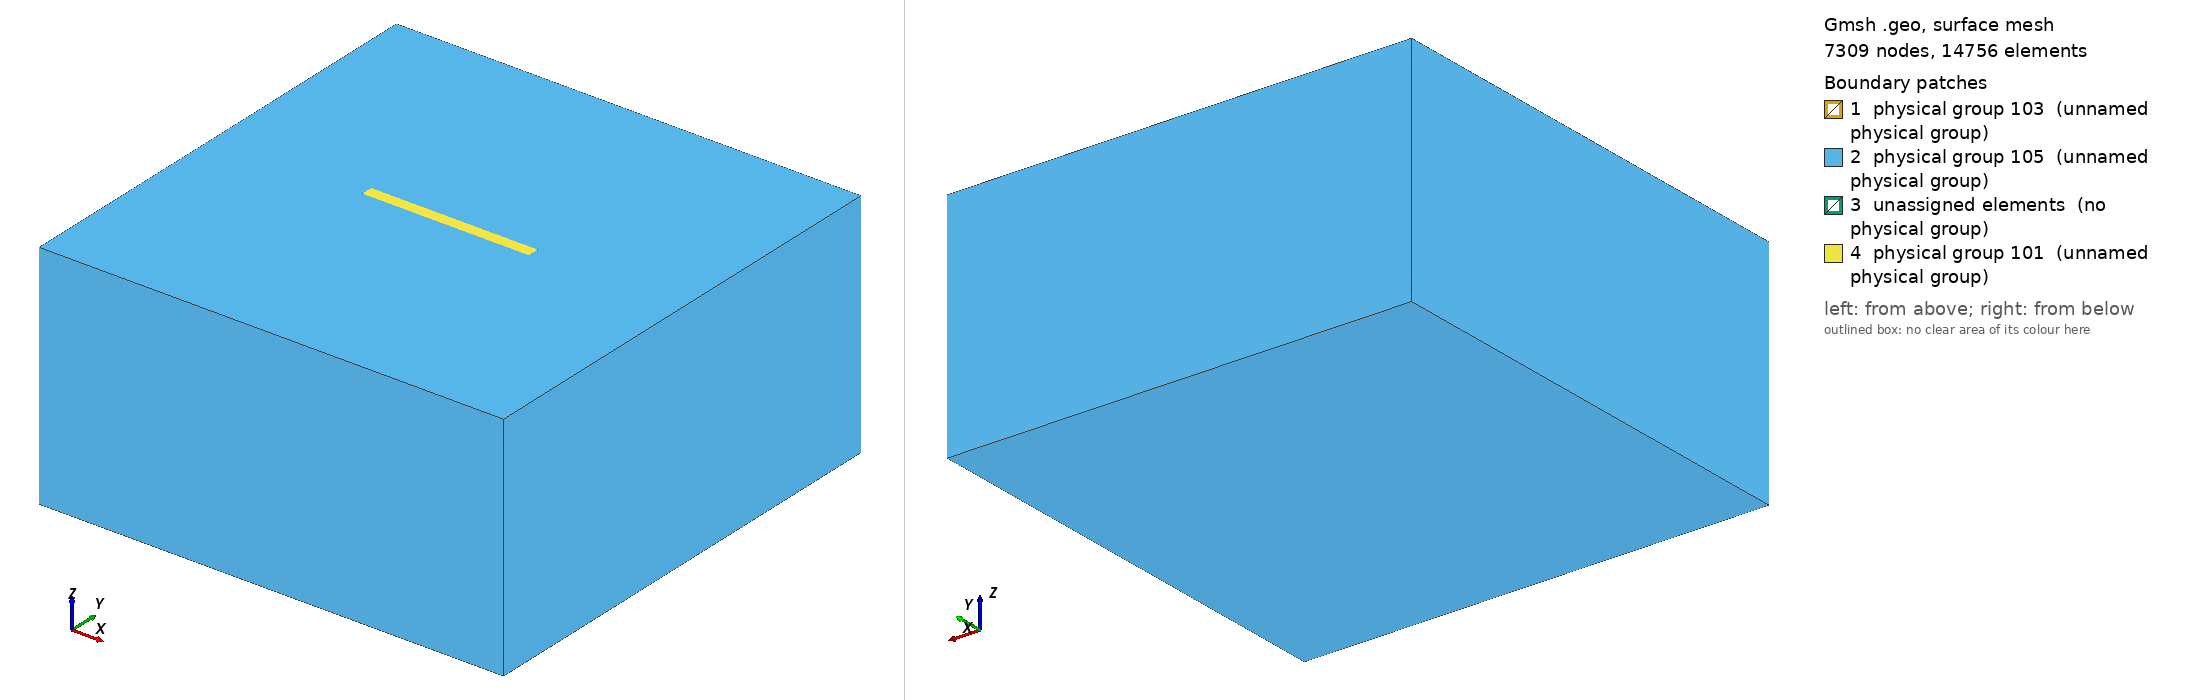

Gmsh geometry script, surface-meshed: 7309 nodes, 14756 surface elements. Boundary patches (legend numbers): 1 physical group 103 (unnamed physical group), 2 physical group 105 (unnamed physical group), 3 unassigned elements (no physical group), 4 physical group 101 (unnamed physical group). Left view from above one corner, right view from below the opposite corner. Legend entries are the model's physical surfaces; 'unassigned elements' are surfaces in no physical group. The drawing asked Gmsh for element sizes between 1% and 20% of the model's largest extent; the script's own settings can give other sizes.

=== tpv26_100m_nonlocal_occ.geo (drawn) ===
/**
 * Derived from tpv26_100m.geo: adds an embedded inner volume (geometric partition)
 * surrounding the vertical fault plane. Uses the OpenCASCADE kernel to ensure
 * the fault surface is properly integrated into the volume mesh.
 * The inner prism bounds:
 *   X in [-0.5*Fault_length - transition_length, 0.5*Fault_length + transition_length]
 *   Y in [-transition_length, +transition_length]
 *   Z in [0, -Fault_width - transition_length]
 * with transition_length = 2 km.
 */

SetFactory("OpenCASCADE"); // Required for Boolean operations

lc = 2e4;
lc_fault = 100; // fine size near fault

Fault_length = 40e3;
Fault_width = 20e3;
Fault_dip = 90*Pi/180.;
transition_length = 1.5e3; // 2 km halo around fault

// Nucleation in X,Z local coordinates
X_nucl = 0e3;
Width_nucl = 0.5*Fault_width;
R_nucl = 1e3;
lc_nucl = 100;

Xmax = 60e3;
Xmin = -Xmax;
Ymin = -Xmax +  0.5 * Fault_width  *Cos(Fault_dip);
Ymax =  Xmax + 0.5 * Fault_width  *Cos(Fault_dip);
Zmin = -Xmax; // large depth extent (negative)

// Inner prism around fault dimensions
X_inner_min = -0.5*Fault_length - transition_length;
X_inner_max =  0.5*Fault_length + transition_length;
Y_inner_min = -transition_length;
Y_inner_max =  transition_length;
Z_inner_top = 0;
Z_inner_bot = -Fault_width - transition_length;

// -------------------------------------------
// DEFINE ALL GEOMETRY USING OCC PRIMITIVES
// -------------------------------------------

// 1. Create outer and inner boxes (volumes 1 & 2 initially)
Box(1) = {Xmin, Ymin, Zmin, Xmax-Xmin, Ymax-Ymin, -Zmin};
Box(2) = {X_inner_min, Y_inner_min, Z_inner_bot,
                    X_inner_max-X_inner_min, Y_inner_max-Y_inner_min, Z_inner_top-Z_inner_bot};

// 2. Create fault plane and nucleation patch with high, non-conflicting surface tags
Rectangle(1000) = {-0.5*Fault_length, 0, 0, Fault_length, Fault_width};
Rotate{{1, 0, 0}, {0, 0, 0}, -Fault_dip} { Surface{1000}; }
Rectangle(1001) = {X_nucl-R_nucl, Width_nucl-R_nucl, 0, 2*R_nucl, 2*R_nucl};
Rotate{{1, 0, 0}, {0, 0, 0}, -Fault_dip} { Surface{1001}; }

// 3. Fragment both volumes by the two fault-related surfaces (keep surfaces, delete original volumes)
BooleanFragments{ Volume{1,2}; Delete; }{ Surface{1000,1001}; }

// 4. Collect resulting volumes (expect 2: outer shell & inner prism cut by fault)
vols[] = Volume{:};
// Assume ordering: first = outer shell, second = inner (verify in GUI if unsure)
shell_vol = vols[0];
inner_vol = vols[1];

// Assign fault surface tags directly (they are preserved: 1000 main, 1001 nucleation)
fault_main = 1000;
fault_nucl = 1001;

// -------------------------------------------
// MESH SETTINGS
// -------------------------------------------

// Distance to fault surfaces (analog of FacesList=101 in nonlocal file)
Field[1] = Distance;
Field[1].SurfacesList = {fault_main, fault_nucl};

// Smooth growth away from fault (analog of Field[2] in nonlocal file)
Field[2] = MathEval;
Field[2].F = Sprintf("0.1*F1 +(F1/2.5e3)^2 + %g", lc_fault);

// Distance to nucleation patch only (analog of Field[3] in nonlocal file)
Field[3] = Distance;
Field[3].SurfacesList = {fault_nucl};

// Threshold around nucleation (Field[4] in nonlocal)
Field[4] = Threshold;
Field[4].IField = 3;
Field[4].LcMin = lc_nucl;
Field[4].LcMax = lc_fault;
Field[4].DistMin = R_nucl;
Field[4].DistMax = 2*R_nucl;

// Restrict nucleation refinement strictly to fault surfaces (Field[5] in nonlocal)
Field[5] = Restrict;
Field[5].IField = 4;
Field[5].SurfacesList = {fault_main, fault_nucl};

// Propagation zone sizing transition away from fault (Field[6] in nonlocal)
Field[6] = Threshold;
Field[6].IField = 1; // based on distance to fault
Field[6].LcMin = lc_fault;
Field[6].LcMax = lc;
Field[6].DistMin = 2*lc_fault;
Field[6].DistMax = 2*lc_fault + 0.001; // tiny offset to avoid zero interval

// Combine all (Field[7] in nonlocal)
Field[7] = Min;
Field[7].FieldsList = {2,5,6};
Background Field = 7;

// -------------------------------------------
// PHYSICAL GROUPS
// -------------------------------------------

// Define physical groups
Physical Surface(101) = Boundary{ Volume{shell_vol}; };  // Outer boundary
Physical Surface(103) = {fault_main, fault_nucl};        // Fault surfaces
Physical Surface(105) = Boundary{ Volume{inner_vol}; };  // Inner volume boundary

Physical Volume(10) = {shell_vol};  // Outer volume
Physical Volume(11) = {inner_vol};  // Inner volume

// Final settings
Mesh.Algorithm = 6;  // Frontal Delaunay
Mesh.MshFileVersion = 2.2;
